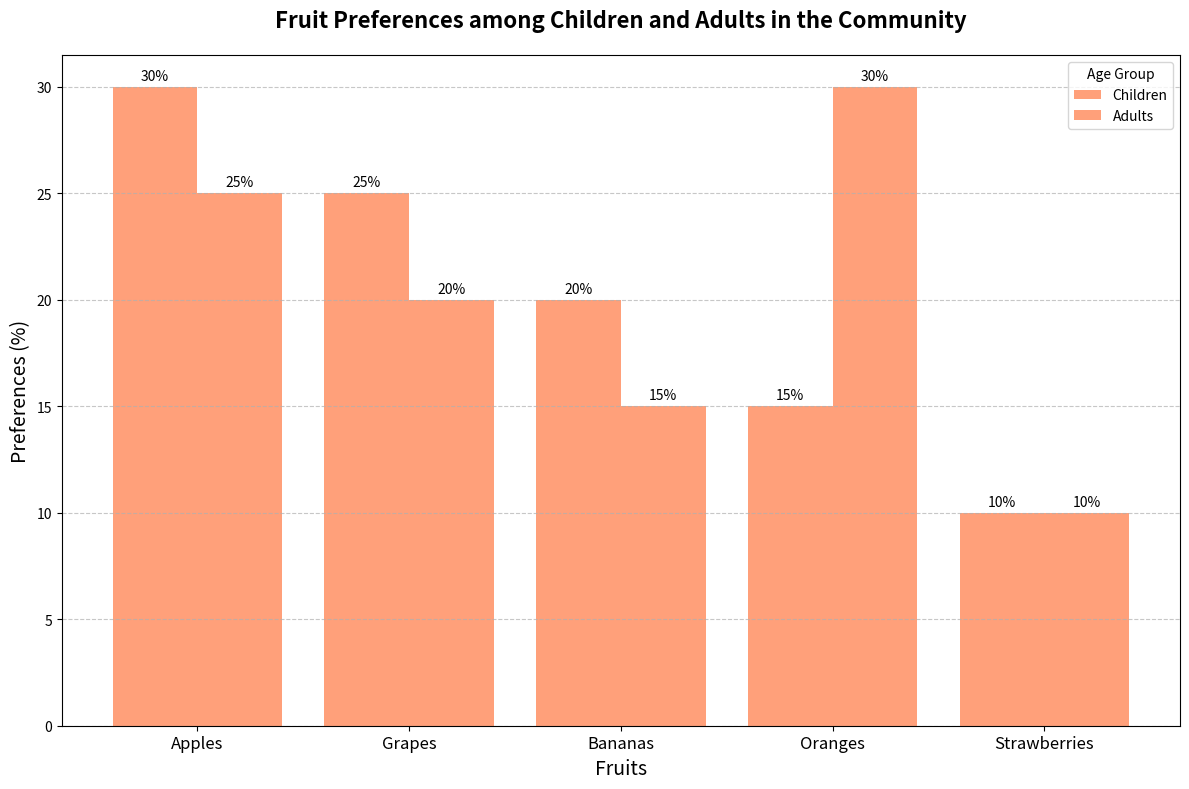

Generate this figure with matplotlib:
import matplotlib.pyplot as plt
import numpy as np

fruits = ['Apples', 'Bananas', 'Oranges', 'Grapes', 'Strawberries']
children_preferences = [30, 20, 15, 25, 10]
adults_preferences = [25, 15, 30, 20, 10]

combined_preferences = list(zip(children_preferences, adults_preferences, fruits))
combined_preferences.sort(reverse=True)

sorted_children_preferences, sorted_adults_preferences, sorted_fruits = zip(*combined_preferences)

fig, ax = plt.subplots(figsize=(12, 8))

bar_width = 0.4
indices = np.arange(len(sorted_fruits))
children_index = indices - bar_width/2
adults_index = indices + bar_width/2

# Applying the same color to both groups
bar_color = '#FFA07A'
ax.bar(children_index, sorted_children_preferences, width=bar_width, label='Children', color=bar_color)
ax.bar(adults_index, sorted_adults_preferences, width=bar_width, label='Adults', color=bar_color)

ax.set_title("Fruit Preferences among Children and Adults in the Community", fontsize=16, fontweight='bold', pad=20)
ax.set_xlabel("Fruits", fontsize=14)
ax.set_ylabel("Preferences (%)", fontsize=14)
ax.set_xticks(indices)
ax.set_xticklabels(sorted_fruits, fontsize=12)

for i in range(len(sorted_fruits)):
    ax.annotate(f'{sorted_children_preferences[i]}%',
                xy=(children_index[i], sorted_children_preferences[i]),
                xytext=(0, 3),
                textcoords="offset points",
                ha='center', va='bottom', fontsize=10)
    ax.annotate(f'{sorted_adults_preferences[i]}%',
                xy=(adults_index[i], sorted_adults_preferences[i]),
                xytext=(0, 3),
                textcoords="offset points",
                ha='center', va='bottom', fontsize=10)

ax.legend(title='Age Group')
ax.yaxis.grid(True, linestyle='--', alpha=0.7)

plt.tight_layout()
plt.show()
